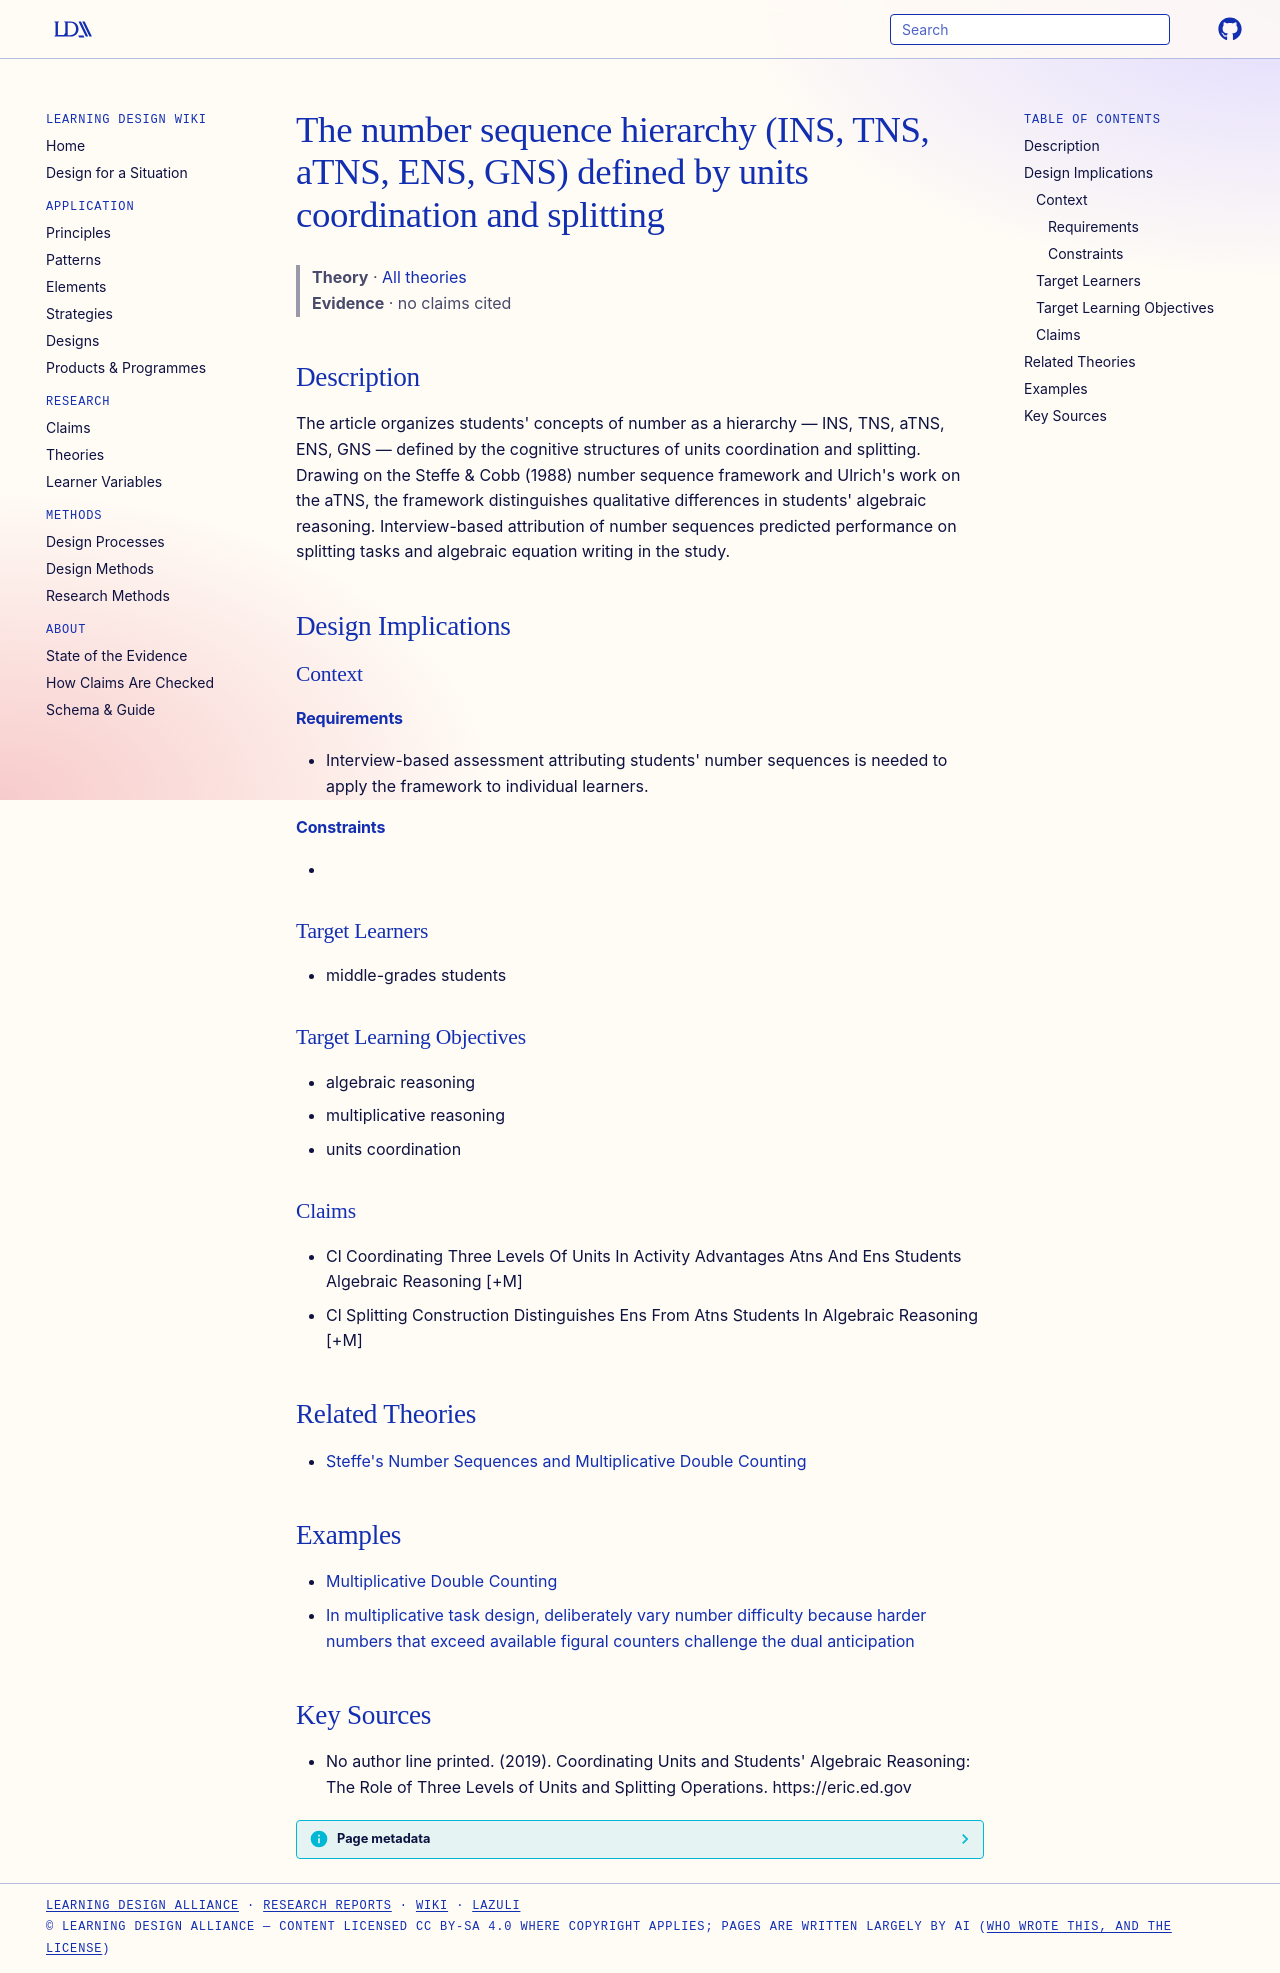

repository: Learning-Design-Alliance/learning-wiki · page: theories/cl-number-sequence-hierarchy-defined-by-units-coordination-and-splitting-models-students-algebraic-reasoning/index.html · generator: mkdocs

---
type: theory
title: The number sequence hierarchy (INS, TNS, aTNS, ENS, GNS) defined by units coordination and splitting
description: "The article organizes students' concepts of number as a hierarchy — INS, TNS, aTNS, ENS, GNS — defined by the cognitive structures of units coordination and splitting."
canonical: true
status: review
generated:
  by: claude/unspecified
  at: 2026-09-25
sources:
  - id: no-author-line-printed-2019
    resource: "https://eric.ed.gov"
    title: "No author line printed. (2019). Coordinating Units and Students' Algebraic Reasoning: The Role of Three Levels of Units and Splitting Operations. https://eric.ed.gov"
    author: No author line printed
---

# The number sequence hierarchy (INS, TNS, aTNS, ENS, GNS) defined by units coordination and splitting

> **Theory** · [All theories](index.md)
> **Evidence** · no claims cited

## Description
The article organizes students' concepts of number as a hierarchy — INS, TNS, aTNS, ENS, GNS — defined by the cognitive structures of units coordination and splitting. Drawing on the Steffe & Cobb (1988) number sequence framework and Ulrich's work on the aTNS, the framework distinguishes qualitative differences in students' algebraic reasoning. Interview-based attribution of number sequences predicted performance on splitting tasks and algebraic equation writing in the study.

## Design Implications

### Context
#### Requirements
- Interview-based assessment attributing students' number sequences is needed to apply the framework to individual learners.
#### Constraints
- 

### Target Learners
- middle-grades students

### Target Learning Objectives
- algebraic reasoning
- multiplicative reasoning
- units coordination

### Claims
- Cl Coordinating Three Levels Of Units In Activity Advantages Atns And Ens Students Algebraic Reasoning [+M]
- Cl Splitting Construction Distinguishes Ens From Atns Students In Algebraic Reasoning [+M]

## Related Theories

- [Steffe's Number Sequences and Multiplicative Double Counting](steffes-number-sequences-and-multiplicative-double-counting.md)

## Examples

- [Multiplicative Double Counting](../strategies/multiplicative_double_counting.md)
- [In multiplicative task design, deliberately vary number difficulty because harder numbers that exceed available figural counters challenge the dual anticipation](../principles/sequencing.md)

## Key Sources
- No author line printed. (2019). Coordinating Units and Students' Algebraic Reasoning: The Role of Three Levels of Units and Splitting Operations. https://eric.ed.gov
